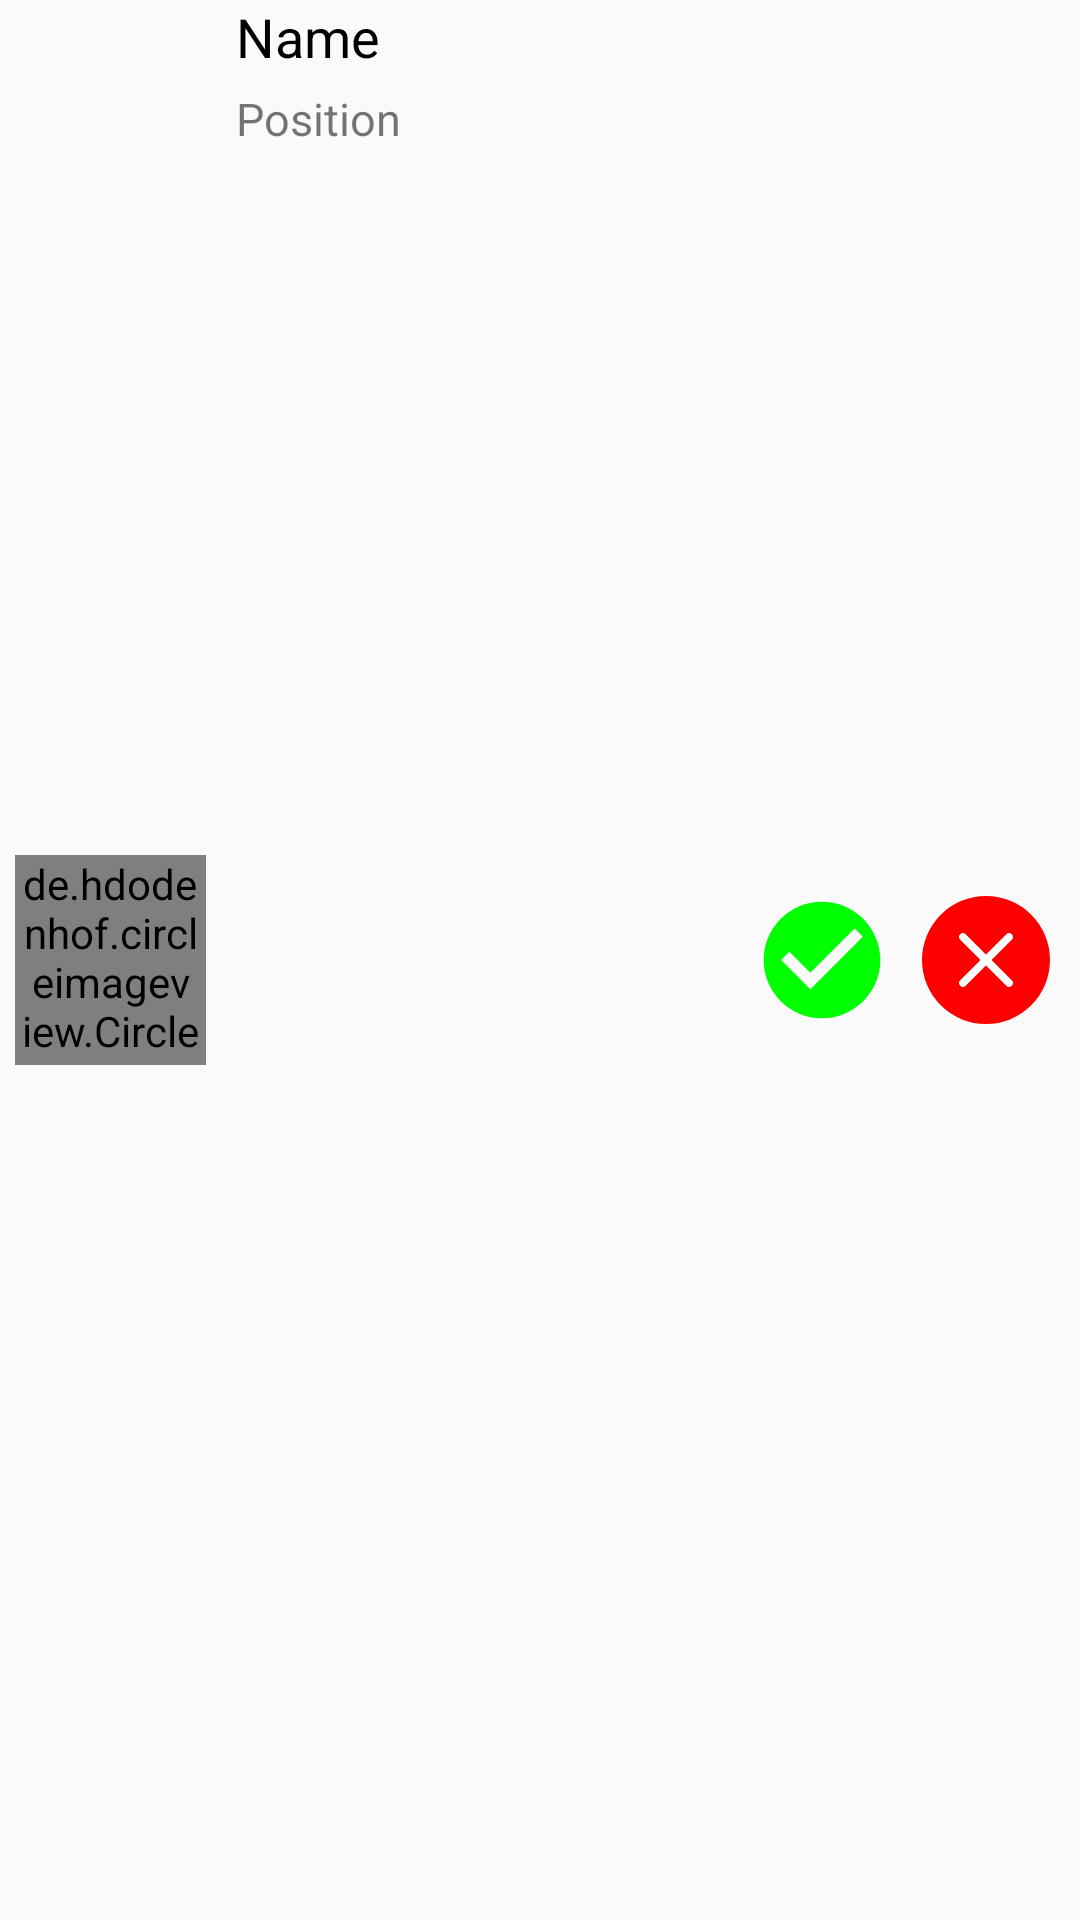

Here is an Android app screen rendered from its layout file. Give the layout XML and the strings, colors and styles it references.
<!-- AndroidManifest.xml: application theme AppTheme -->
<!-- res/layout/layout_row_invite_request.xml -->
<LinearLayout xmlns:android="http://schemas.android.com/apk/res/android"
    android:layout_width="match_parent"
    android:layout_height="wrap_content"
    android:layout_margin="5dp"
    android:elevation="7dp">

    <de.hdodenhof.circleimageview.CircleImageView
        android:id="@+id/iv_layoutRowIR_profilePic"
        android:layout_width="0dp"
        android:layout_height="70dp"
        android:layout_gravity="center"
        android:layout_marginLeft="5dp"
        android:layout_marginRight="5dp"
        android:layout_weight="1.5"
        android:src="@drawable/avatar" />


    <LinearLayout
        android:layout_width="0dp"
        android:layout_height="match_parent"
        android:layout_marginStart="5dp"
        android:layout_marginEnd="2dp"
        android:layout_weight="4"
        android:orientation="vertical">

        <TextView
            android:id="@+id/tv_layoutIR_name"
            android:layout_width="match_parent"
            android:layout_height="wrap_content"
            android:text="Name"
            android:textColor="@color/colorBlack"
            android:textSize="18sp" />

        <TextView
            android:id="@+id/tv_layoutIR_position"
            android:layout_width="match_parent"
            android:layout_height="wrap_content"
            android:layout_marginTop="5dp"
            android:text="Position"
            android:textSize="15sp" />
    </LinearLayout>

    <ImageView
        android:layout_width="0dp"
        android:layout_weight="1.1"
        android:id="@+id/iv_layout_IR_accept"
        android:layout_marginEnd="5dp"
        android:src="@drawable/ic_check"
        android:layout_height="match_parent" />

    <ImageView
        android:layout_width="0dp"
        android:id="@+id/iv_layout_IR_reject"
        android:layout_weight="1"
        android:layout_marginStart="5dp"
        android:layout_marginEnd="10dp"
        android:src="@drawable/ic_error"
        android:layout_height="match_parent" />

</LinearLayout>
<!-- resources referenced by this layout -->
<resources>
  <color name="colorBlack">#000</color>
  <!-- drawable ic_check (drawable) -->
  <vector android:height="100dp"
      android:viewportHeight="24.0"
      android:viewportWidth="24.0"
      android:width="100dp"
      xmlns:android="http://schemas.android.com/apk/res/android">
      <path
          android:fillColor="#0f0"
          android:pathData="M12,2C6.48,2 2,6.48 2,12s4.48,10 10,10 10,-4.48 10,-10S17.52,2 12,2zM10,17l-5,-5 1.41,-1.41L10,14.17l7.59,-7.59L19,8l-9,9z" />
  </vector>
  <!-- drawable ic_error (drawable) -->
  <vector android:height="70dp"
      android:viewportHeight="50"
      android:viewportWidth="50"
      android:width="70dp"
      xmlns:android="http://schemas.android.com/apk/res/android">
      <path
          android:fillColor="#f00"
          android:pathData="M25,25m-25,0a25,25 0,1 1,50 0a25,25 0,1 1,-50 0" />
      <path
          android:fillColor="#00000000"
          android:pathData="M16,34l9,-9l9,-9"
          android:strokeColor="#FFFFFF"
          android:strokeLineCap="round"
          android:strokeWidth="3" />
      <path
          android:fillColor="#00000000"
          android:pathData="M16,16l9,9l9,9"
          android:strokeColor="#FFFFFF"
          android:strokeLineCap="round"
          android:strokeWidth="3" />
  </vector>
  <style name="AppTheme" parent="Theme.AppCompat.Light.NoActionBar">
          
          <item name="colorPrimary">@color/colorPrimary</item>
          <item name="colorPrimaryDark">@color/colorPrimaryDark</item>
          <item name="colorAccent">@color/colorAccent</item>
      </style>
  <color name="colorPrimary">#FF5722</color>
  <color name="colorPrimaryDark">#E64A19</color>
  <color name="colorAccent">#448AFF</color>
</resources>
